2-way image classification set "processed_dataset" from GitHub (Shekinah755/medical-imaging-platform); label vocabulary: normal, pathological.

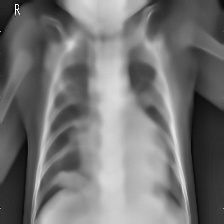
Label: pathological

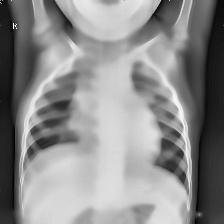
Label: normal

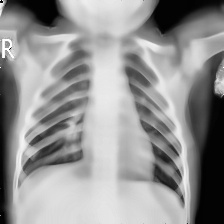
Label: normal

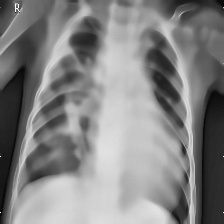
Label: pathological

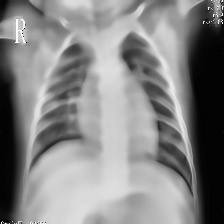
Label: pathological

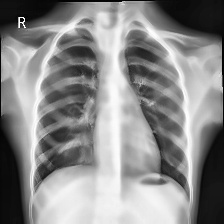
Label: normal
